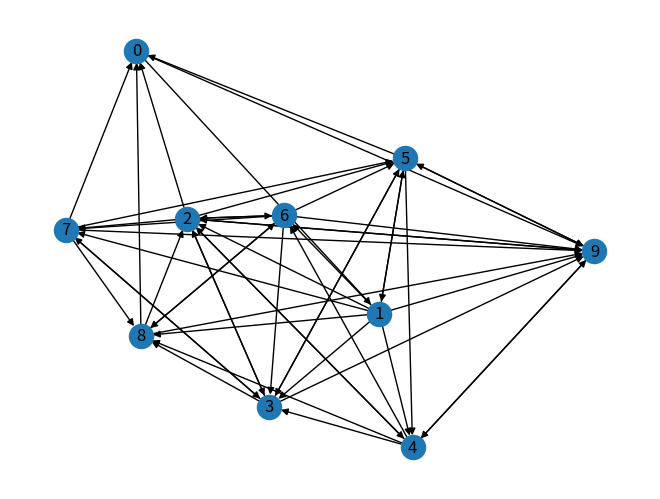

Write the Python code that produced this figure. (Note: this script raises an exception after producing the figure.)
# @Author: subalakshmi
# @Date:   2019-11-16T15:59:29+05:30
# @Last modified by:   subalakshmi
# @Last modified time: 2019-11-16T16:09:50+05:30
import networkx as nx
import random
import matplotlib.pyplot as plt

def add_edges(aGraph):
    nodes=list(aGraph.nodes())
    for source in nodes:
        for target in nodes:
            if source != target:
                randProb=random.random()
                if randProb<=0.5:
                    aGraph.add_edge(source,target)
    return aGraph

aGraph=nx.DiGraph()
aGraph.add_nodes_from([i for i in range(10)])
aGraph=add_edges(aGraph)


def assign_points(aGraph):
    nodes=list(aGraph.nodes())
    point=[]
    for each in nodes:
        point.append(100)
    return point


def distribute_points(aGraph,points):
    nodes=list(aGraph.nodes())
    new_points=[]
    # Getting part
    for i in range(len(nodes)):
        new_points.append(0)
    # Giving part
    for aNode in nodes:
        out=list(aGraph.out_edges(aNode))
        if(len(out)==0):
            new_points[aNode]=new_points[aNode]+points[aNode]
        else:
            share=points[aNode]/len(out)
            for (source,target) in out:
                new_points[target]=new_points[target]+share
    return new_points

def share_points(points,aGraph):
    nodes=list(aGraph.nodes())
    while(1):
        new_points=distribute_points(aGraph,points)
        print(new_points,end='\n')
        points=new_points
        stop=input("Press # to stop or any key to continue")
        if stop=='#':
            break
    return new_points


def rank_by_points(converged_points):
    aDict={}
    for i in range(len(converged_points)):
        aDict[i]=converged_points[i]
    #sortedDict=sorted(aDict.items(),key=operator.itemgetter(1))
    print(sorted(aDict.items(),key=lambda f:f[1]))


#Visualise aGraph
nx.draw(aGraph,with_labels=True)
plt.savefig('pointDisMetPageRank.png')

# Assign initial score for all points -- All nodes with 100 points each
points=assign_points(aGraph)

# Share points to neighbours equally
converged_points=share_points(points,aGraph)
print(converged_points)

# Rank by points
rank_by_points(converged_points)

# Default networkx pageRank

pageRankOutput=nx.pagerank(aGraph)
print(sorted(pageRankOutput.items(),key=lambda f:f[1]))
